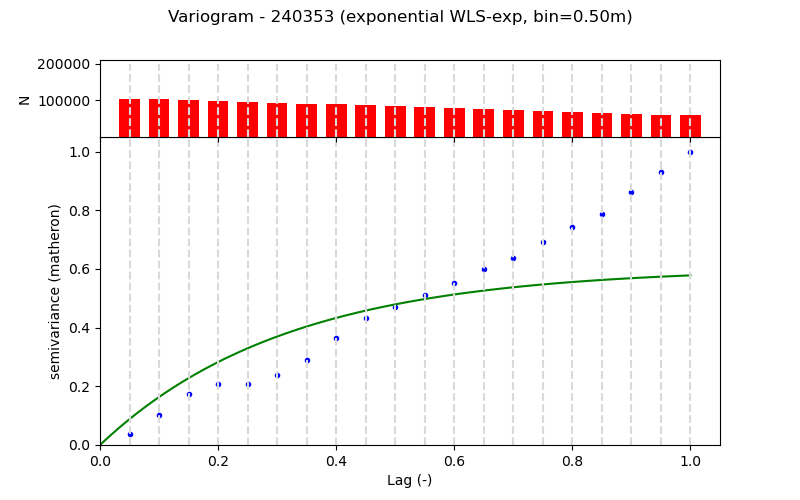

Data behind this chart, as committed beside it:
Lag (m), Semivariance, Count, Fitted_Semivariance
0.5, 0.004926, 104191, 0.01212
1.0, 0.01423, 103820, 0.02246
1.5, 0.02401, 101302, 0.0313
2.0, 0.0284, 98813, 0.03884
2.5, 0.02865, 96273, 0.04529
3.0, 0.03262, 93805, 0.05079
3.5, 0.03986, 91309, 0.05549
4.0, 0.04999, 88803, 0.0595
4.5, 0.05932, 86219, 0.06292
5.0, 0.06452, 83793, 0.06585
5.5, 0.07037, 81293, 0.06835
6.0, 0.07602, 78787, 0.07048
6.5, 0.08246, 76285, 0.0723
7.0, 0.08747, 73785, 0.07386
7.5, 0.09495, 71285, 0.07519
8.0, 0.1022, 68779, 0.07632
8.5, 0.1082, 66115, 0.07729
9.0, 0.1185, 63769, 0.07812
9.5, 0.128, 61269, 0.07882
10.0, 0.1374, 58769, 0.07943
